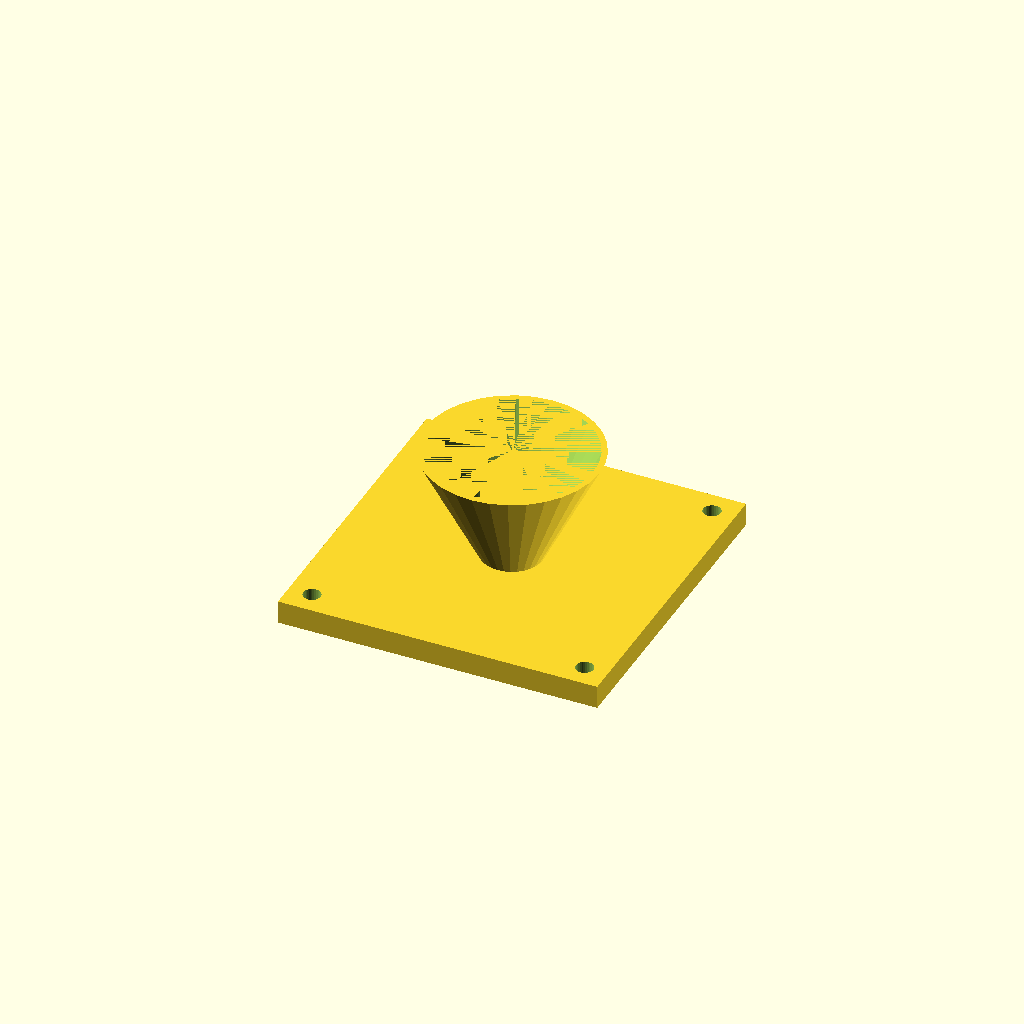
Cell 1: rendered with the file's own defaults.
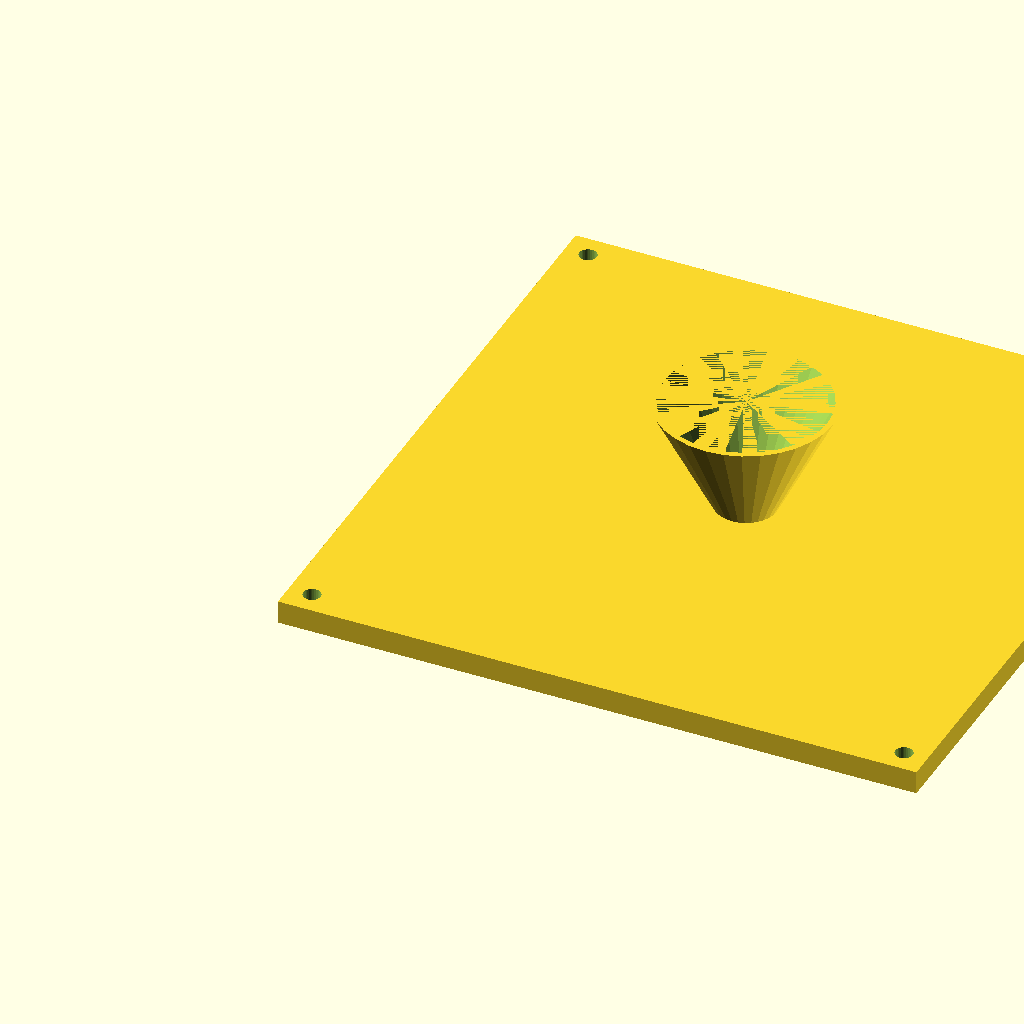
Cell 2: fl = 220 (everything else at default).
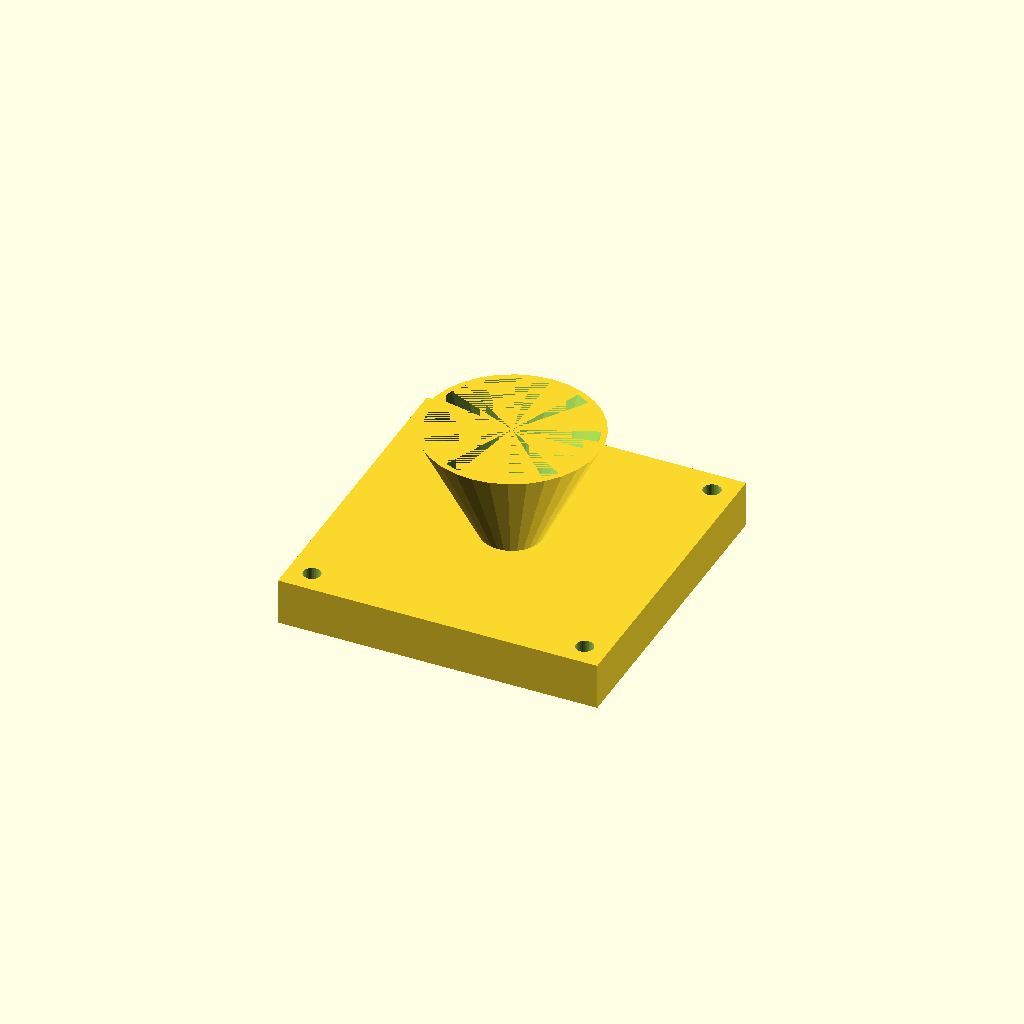
Cell 3 — fl_t set to 16, the other parameters unchanged.
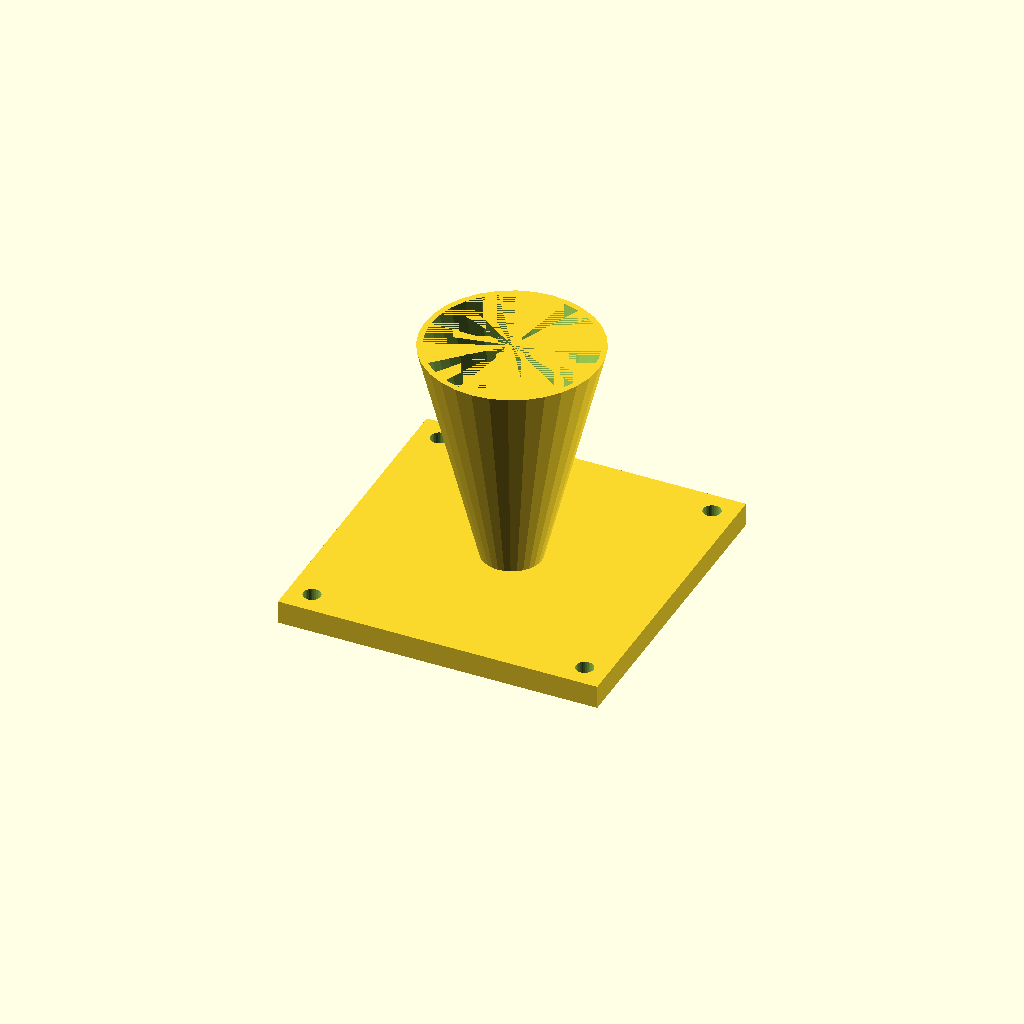
Cell 4: cone_h = 80 (everything else at default).
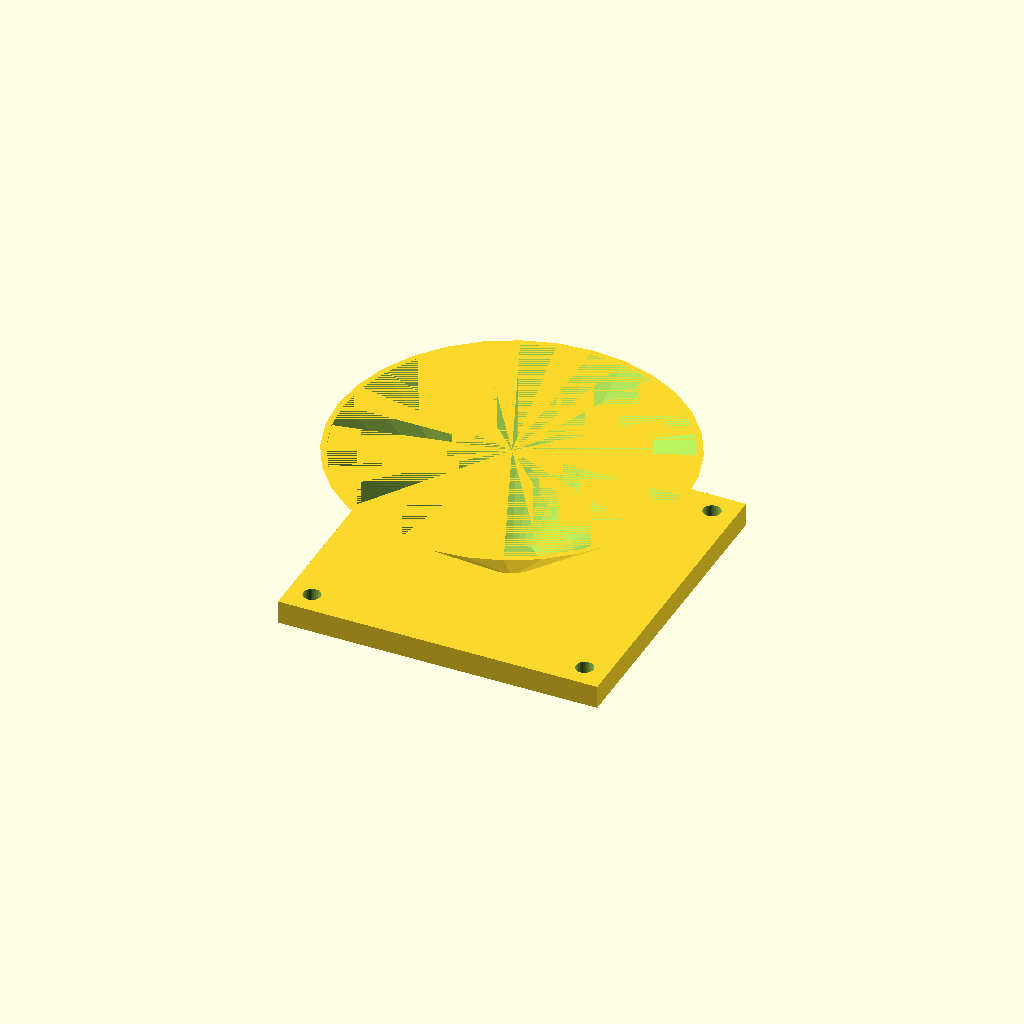
Cell 5: the same model with top_d = 120.
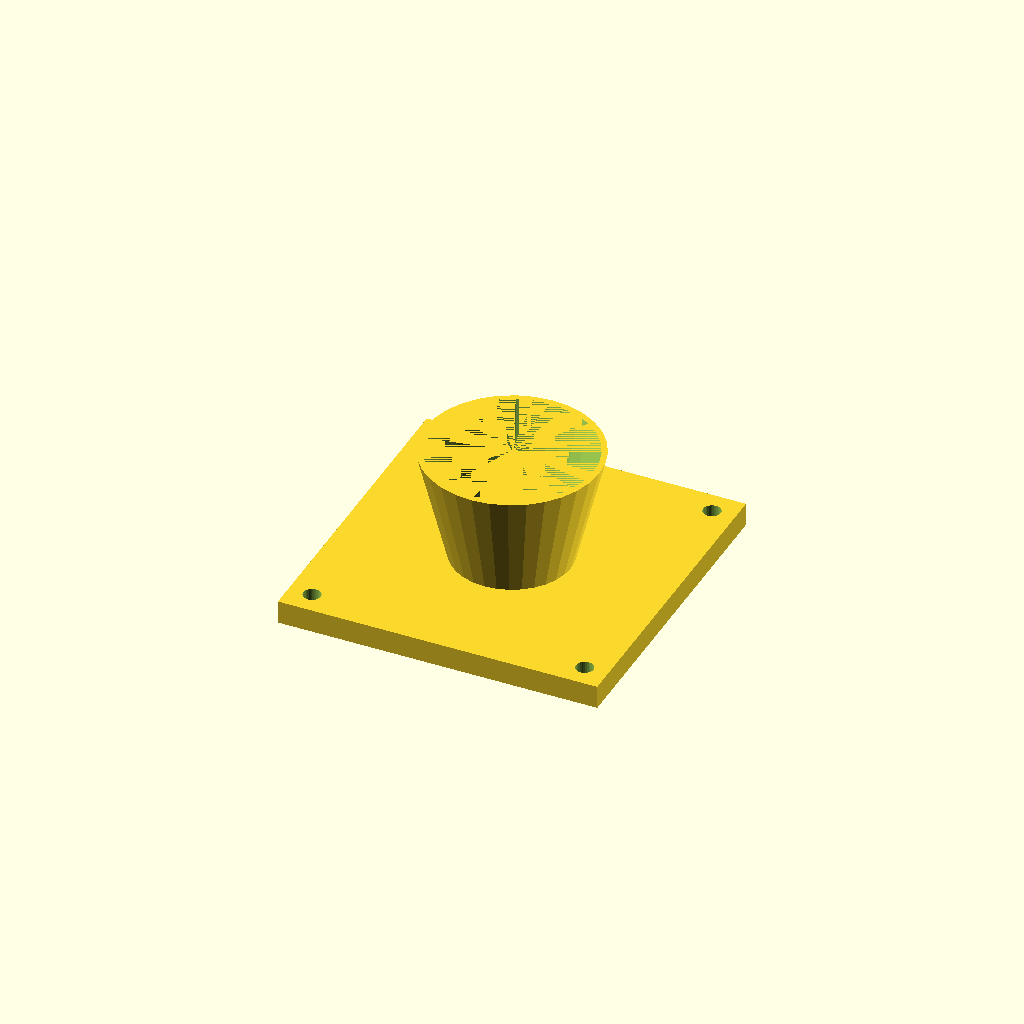
Cell 6 — bot_d set to 40, the other parameters unchanged.
All cells are drawn from one camera (rotation 55°, 0°, 25°, orthographic, colour scheme Cornfield), so only the parameter changes between them.
Source of the model, optional_data/data/solid3/hopper/part_0153.scad:
$fn = 32;

// ----------------------------------------------------------------------
// Hopper: flanged with square flange
// ----------------------------------------------------------------------

// --- parameters (mm) ---
fl = 110;                 // flange side, X and Y
fl_t = 8;                 // flange thickness
cone_h = 40;              // cone height above the flange
top_d = 60;               // cone mouth diameter
bot_d = 20;               // cone spout diameter
wall = 2;                 // cone wall thickness
hole_r = 3;               // flange hole radius
hole_in = 8;              // hole inset from the corners

bore_d = bot_d - 2 * wall;  // spout bore diameter
total_h = fl_t + cone_h - 1;  // overall height

difference() {
  union() {
    cube([fl, fl, fl_t]);
    translate([fl / 2, fl / 2, fl_t - 1])
      cylinder(h = cone_h, d1 = bot_d, d2 = top_d);
  }
  translate([fl / 2, fl / 2, fl_t - 2])
    cylinder(h = cone_h + 1, d1 = bore_d, d2 = top_d - 2 * wall);
  for (sx = [0, 1], sy = [0, 1])
    translate([sx ? fl - hole_in : hole_in,
               sy ? fl - hole_in : hole_in, -1])
      cylinder(r = hole_r, h = fl_t + 2);
}
Parameter table extracted from the source (name, type, default, range or options):
fl: number, default 110
fl_t: number, default 8
cone_h: number, default 40
top_d: number, default 60
bot_d: number, default 20
wall: number, default 2
hole_r: number, default 3
hole_in: number, default 8
